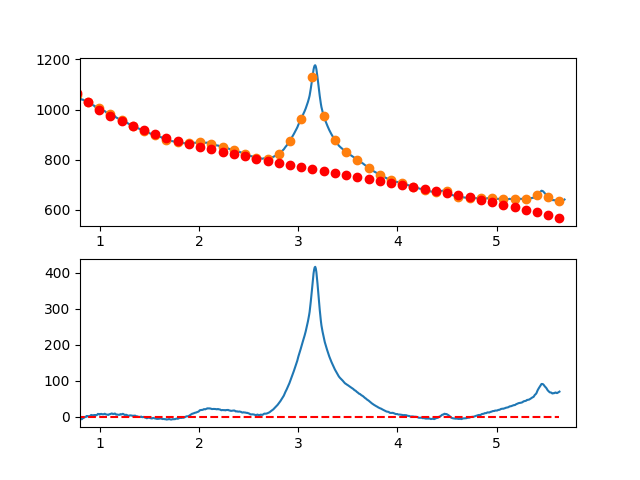

The file beside this chart, header and first rows:
7.660095065371018697e-01, -6.685373107917712332e+00
7.716692588143090337e-01, -6.115861034526915319e+00
7.773290110915161977e-01, -5.297832466054160250e+00
7.829887633687233617e-01, -5.011022519164043842e+00
7.886485156459305257e-01, -3.275166310517761303e+00
7.943082679231376897e-01, -4.539998956778845240e+00
7.999680202003448537e-01, -5.495255574609018367e+00
8.056277724775520177e-01, -7.570671280671604109e+00
8.112875247547591817e-01, -5.965981191629225577e+00
8.169472770319663457e-01, -7.490920424143723721e+00
8.226070293091735097e-01, -6.255224094878713004e+00
8.282667815863807848e-01, -4.328627320496480024e+00
8.339265338635878377e-01, -2.960865217658920301e+00
8.395862861407951128e-01, -3.191672903029257213e+00
8.452460384180022768e-01, -2.330785493270241204e+00
8.509057906952094408e-01, -1.407938105044422628e+00
8.565655429724164938e-01, -5.328658550138243299e-01
8.622252952496237688e-01, 5.346961401580756501e-01
8.678850475268309328e-01, -2.749872361903271667e-01
8.735447998040380968e-01, 1.588348899277889359e+00
8.792045520812451498e-01, 1.314969429899520037e+00
8.848643043584524248e-01, 1.055139239012987673e+00
8.905240566356595888e-01, 7.091232099551234569e-01
8.961838089128667528e-01, 5.771862260630769015e-01
9.018435611900738058e-01, 1.509593170674747853e+00
9.075033134672810808e-01, 3.536608927127531388e+00
9.131630657444882448e-01, 4.508498378758531544e+00
9.188228180216954089e-01, 3.835526408905479911e+00
9.244825702989024618e-01, 3.817957900905071256e+00
9.301423225761097369e-01, 3.106057738095387322e+00
9.358020748533169009e-01, 3.250090803813918683e+00
9.414618271305239539e-01, 4.380321981397628406e+00
9.471215794077312289e-01, 2.857016154183838808e+00
9.527813316849383929e-01, 1.920438205510322405e+00
9.584410839621455569e-01, 4.360853018714351492e+00
9.641008362393528319e-01, 3.978525477133416643e+00
9.697605885165598849e-01, 4.143720464104490020e+00
9.754203407937670489e-01, 5.976702862965566965e+00
9.810800930709743239e-01, 7.557737557053542332e+00
9.867398453481812659e-01, 6.877089429705961265e+00
9.923995976253885409e-01, 6.795023364260259768e+00
9.980593499025957049e-01, 5.441783354654603500e+00
1.003719102179802869e+00, 6.687529837231636520e+00
1.009378854457010144e+00, 7.132402358933859432e+00
1.015038606734217197e+00, 7.636540466704673236e+00
1.020698359011424472e+00, 6.571083707486650383e+00
1.026358111288631525e+00, 6.379171628223048174e+00
1.032017863565838578e+00, 6.699943775856809225e+00
1.037677615843045853e+00, 6.402539697330894342e+00
1.043337368120253128e+00, 6.534098939588602661e+00
1.048997120397460181e+00, 7.920761049572888624e+00
1.054656872674667456e+00, 7.076665574226581157e+00
1.060316624951874509e+00, 6.121952060492844794e+00
1.065976377229081784e+00, 5.879760055314591227e+00
1.071636129506288837e+00, 5.620229105635075939e+00
1.077295881783495890e+00, 5.332498758396923222e+00
1.082955634060703165e+00, 4.634708560543913336e+00
1.088615386337910440e+00, 4.957998059018223103e+00
1.094275138615117493e+00, 6.476506800762990679e+00
1.099934890892324768e+00, 6.631374332721861720e+00
1.105594643169532043e+00, 6.963740201836913002e+00
... 809 more rows
